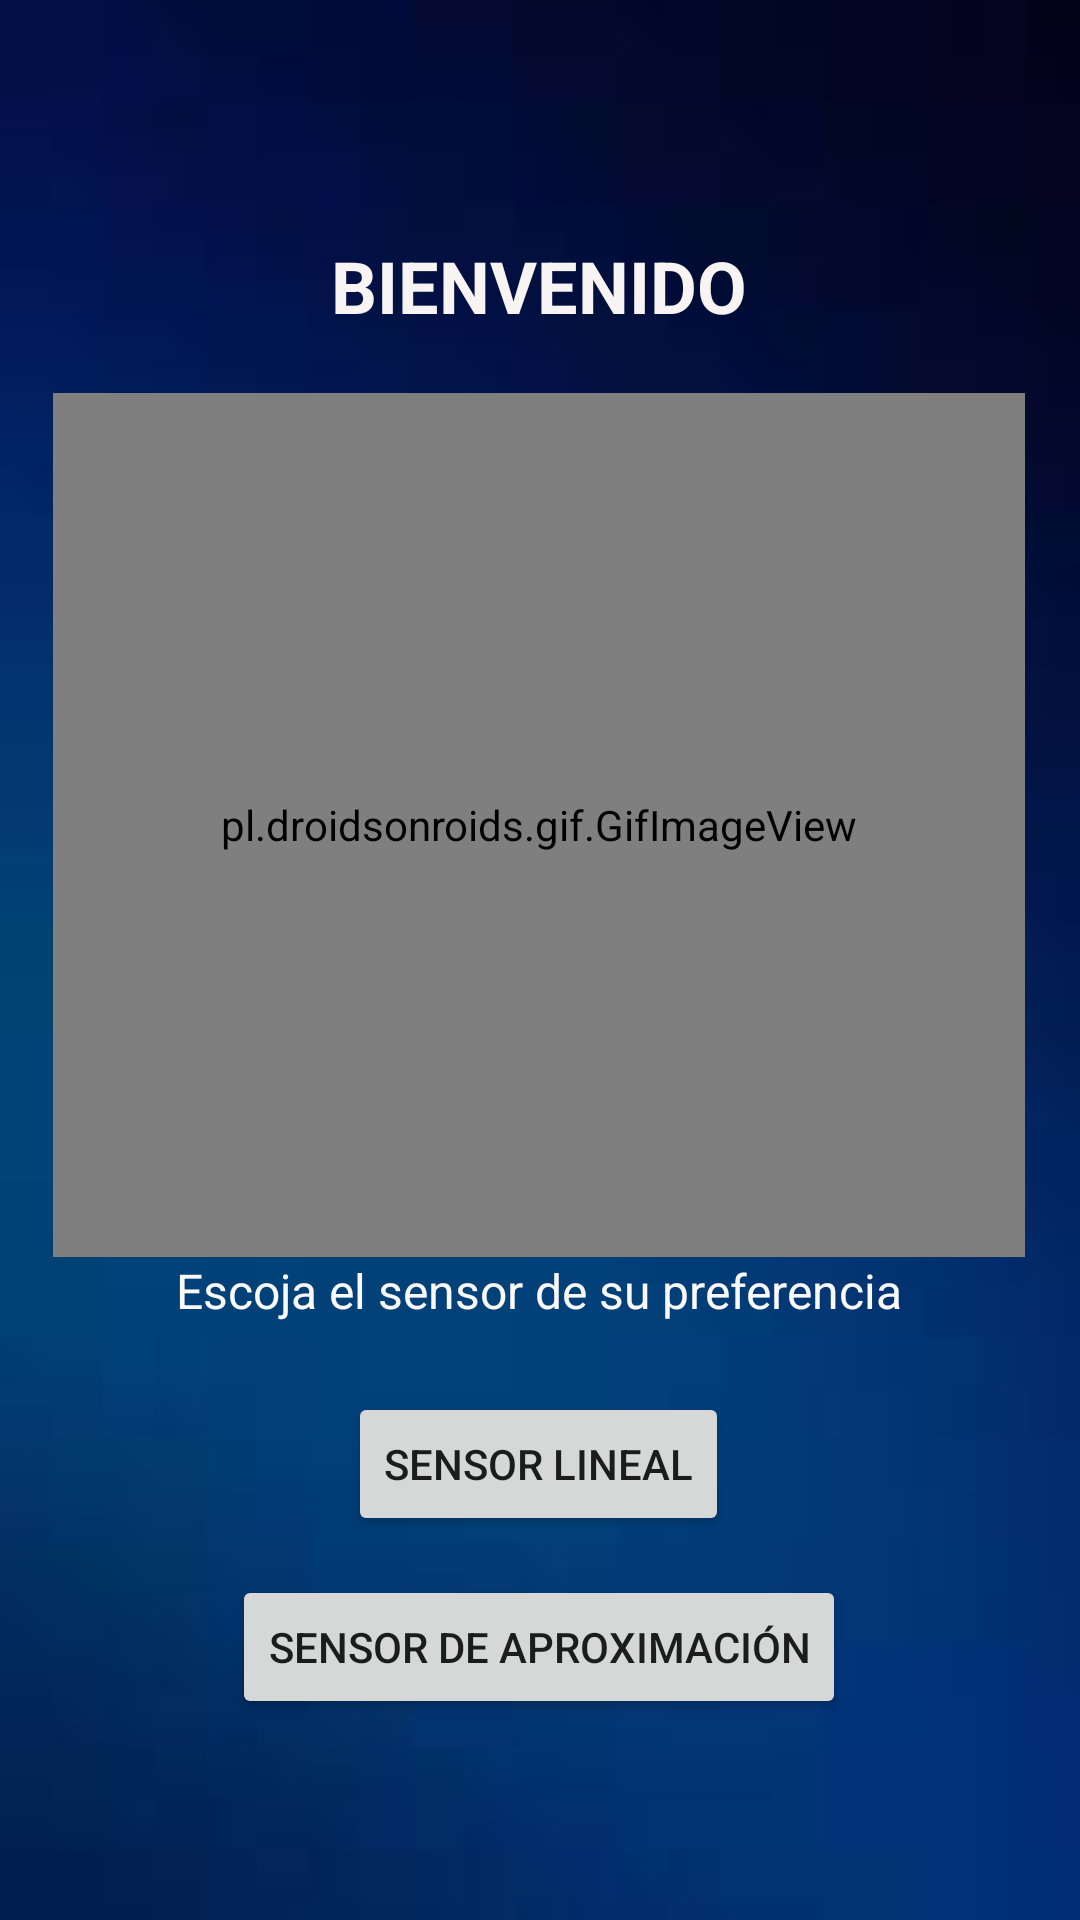

Android layout source for this screen:
<!-- AndroidManifest.xml: application theme Theme.SensoresProyectoFinal -->
<!-- res/layout/activity_main.xml -->
<?xml version="1.0" encoding="utf-8"?>
<androidx.constraintlayout.widget.ConstraintLayout xmlns:android="http://schemas.android.com/apk/res/android"
    xmlns:app="http://schemas.android.com/apk/res-auto"
    xmlns:tools="http://schemas.android.com/tools"
    android:layout_width="match_parent"
    android:layout_height="match_parent"
    android:background="@drawable/fondo1"
    tools:context=".MainActivity">

    <TextView
        android:id="@+id/textView"
        android:layout_width="wrap_content"
        android:layout_height="wrap_content"
        android:text="BIENVENIDO"
        android:textColor="#F8F4F4"
        android:textSize="24sp"
        android:textStyle="bold"
        app:layout_constraintBottom_toBottomOf="parent"
        app:layout_constraintEnd_toEndOf="parent"
        app:layout_constraintHorizontal_bias="0.498"
        app:layout_constraintStart_toStartOf="parent"
        app:layout_constraintTop_toTopOf="parent"
        app:layout_constraintVertical_bias="0.13" />

    <pl.droidsonroids.gif.GifImageView
        android:id="@+id/gifImageView"
        android:layout_width="324dp"
        android:layout_height="288dp"
        android:src="@drawable/movimiento"
        app:layout_constraintBottom_toBottomOf="parent"
        app:layout_constraintEnd_toEndOf="parent"
        app:layout_constraintHorizontal_bias="0.494"
        app:layout_constraintStart_toStartOf="parent"
        app:layout_constraintTop_toTopOf="parent"
        app:layout_constraintVertical_bias="0.372" />

    <TextView
        android:id="@+id/textView3"
        android:layout_width="wrap_content"
        android:layout_height="wrap_content"
        android:text="Escoja el sensor de su preferencia"
        android:textColor="#FBF8F8"
        android:textSize="16sp"
        app:layout_constraintBottom_toBottomOf="parent"
        app:layout_constraintEnd_toEndOf="parent"
        app:layout_constraintHorizontal_bias="0.497"
        app:layout_constraintStart_toStartOf="parent"
        app:layout_constraintTop_toTopOf="parent"
        app:layout_constraintVertical_bias="0.678" />

    <Button
        android:id="@+id/sensorl"
        android:layout_width="wrap_content"
        android:layout_height="wrap_content"
        android:text="Sensor Lineal"
        app:layout_constraintBottom_toBottomOf="parent"
        app:layout_constraintEnd_toEndOf="parent"
        app:layout_constraintHorizontal_bias="0.498"
        app:layout_constraintStart_toStartOf="parent"
        app:layout_constraintTop_toTopOf="parent"
        app:layout_constraintVertical_bias="0.784" />

    <Button
        android:id="@+id/sensorp"
        android:layout_width="wrap_content"
        android:layout_height="wrap_content"
        android:text="SENSOR DE APROXIMACIÓN"
        app:layout_constraintBottom_toBottomOf="parent"
        app:layout_constraintEnd_toEndOf="parent"
        app:layout_constraintHorizontal_bias="0.497"
        app:layout_constraintStart_toStartOf="parent"
        app:layout_constraintTop_toTopOf="parent"
        app:layout_constraintVertical_bias="0.887" />

</androidx.constraintlayout.widget.ConstraintLayout>
<!-- resources referenced by this layout -->
<resources>
  <!-- drawable fondo1: jpg bitmap (drawable, 1284 bytes) -->
  <style name="Theme.SensoresProyectoFinal" parent="Theme.MaterialComponents.DayNight.DarkActionBar">
          
          <item name="colorPrimary">@color/purple_500</item>
          <item name="colorPrimaryVariant">@color/purple_700</item>
          <item name="colorOnPrimary">@color/white</item>
          
          <item name="colorSecondary">@color/teal_200</item>
          <item name="colorSecondaryVariant">@color/teal_700</item>
          <item name="colorOnSecondary">@color/black</item>
          
          <item name="android:statusBarColor" tools:targetApi="l">?attr/colorPrimaryVariant</item>
          
      </style>
  <!-- not gathered from this repository: default colours our renderer supplied (Android Studio template values) -->
  <color name="purple_500">#FF6200EE</color>
  <color name="purple_700">#FF3700B3</color>
  <color name="teal_200">#FF03DAC5</color>
  <color name="teal_700">#FF018786</color>
  <color name="black">#FF000000</color>
  <color name="white">#FFFFFFFF</color>
</resources>
